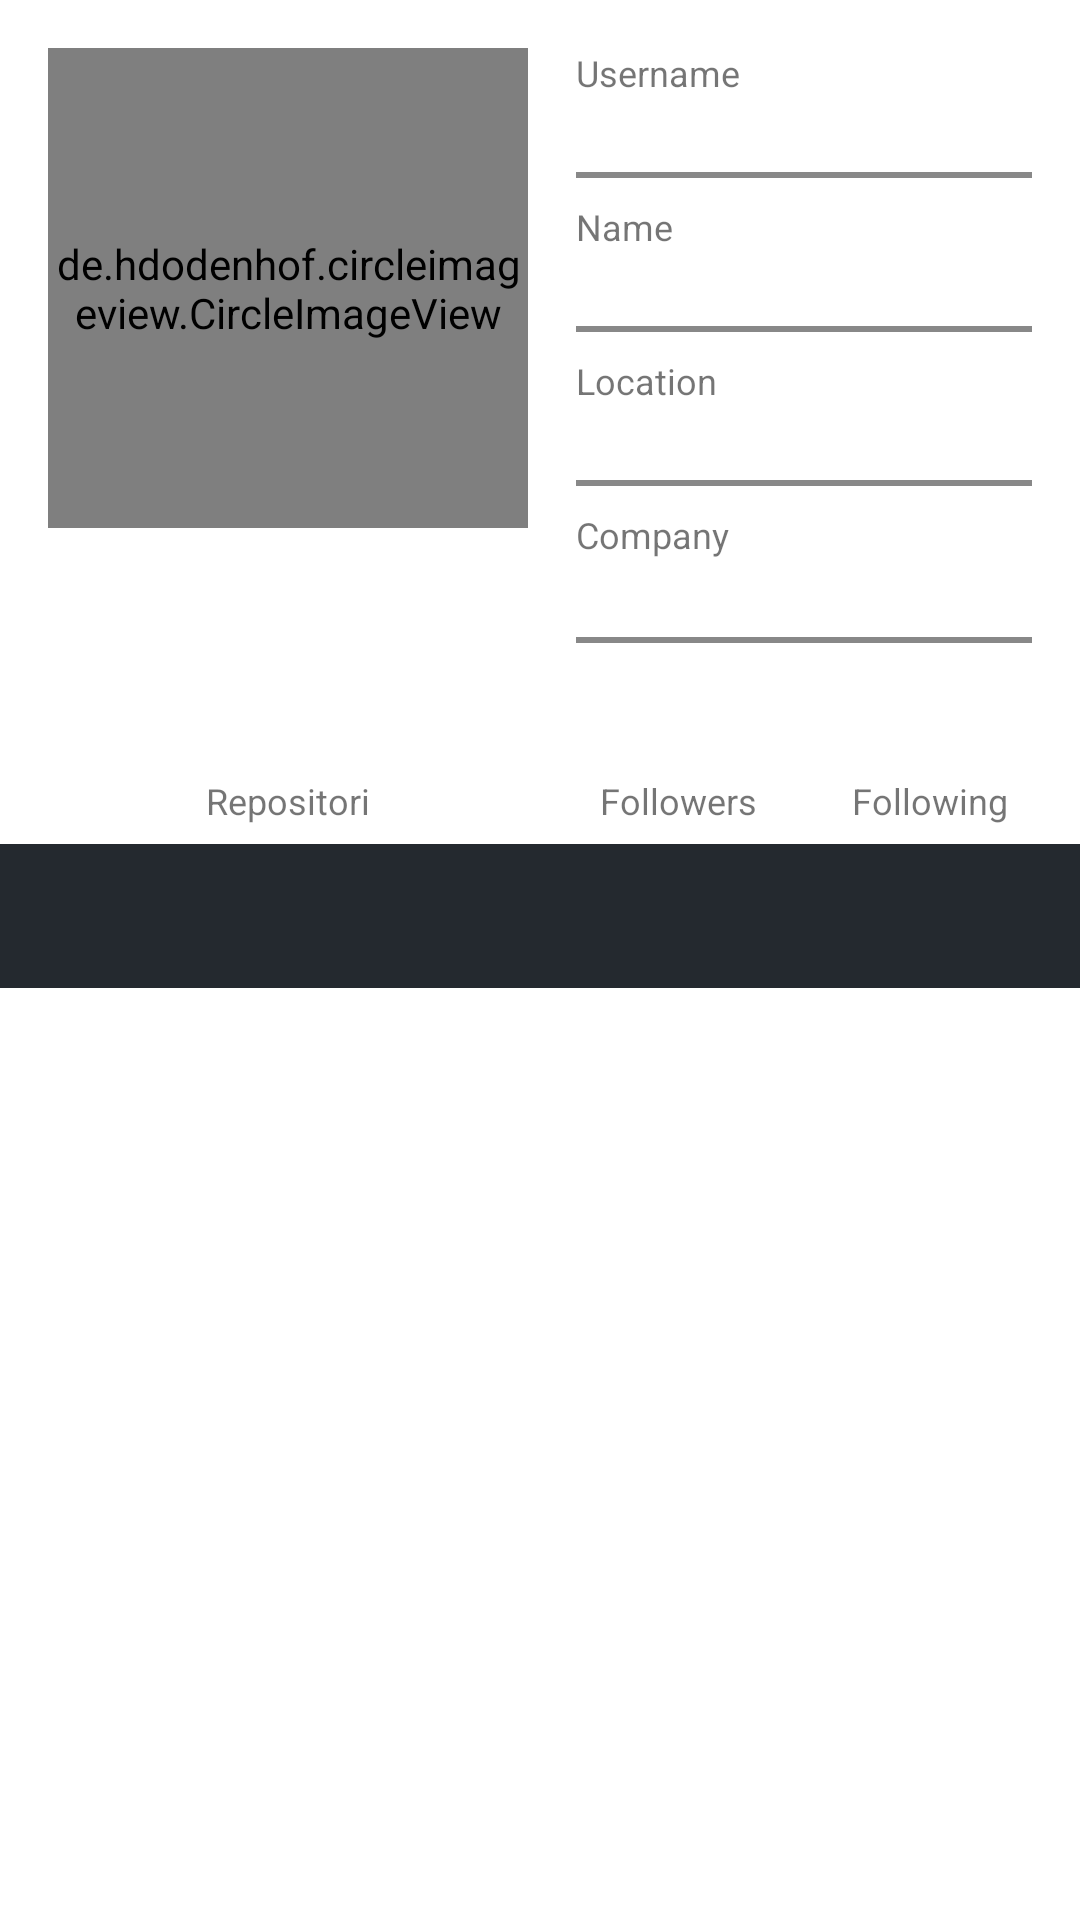

The Android layout XML behind this screen, and the referenced resources:
<!-- AndroidManifest.xml: application theme Theme.Submission2 -->
<!-- res/layout/activity_detail.xml -->
<?xml version="1.0" encoding="utf-8"?>
<androidx.constraintlayout.widget.ConstraintLayout xmlns:android="http://schemas.android.com/apk/res/android"
    xmlns:app="http://schemas.android.com/apk/res-auto"
    xmlns:tools="http://schemas.android.com/tools"
    android:layout_width="match_parent"
    android:layout_height="match_parent"
    tools:context=".ui.detail.DetailActivity">

    <de.hdodenhof.circleimageview.CircleImageView
        android:id="@+id/imageView"
        android:layout_width="160dp"
        android:layout_height="160dp"
        android:layout_marginStart="16dp"
        android:layout_marginTop="16dp"
        android:layout_marginEnd="8dp"
        android:layout_marginBottom="16dp"
        app:civ_border_color="#FF000000"
        app:civ_border_width="1dp"
        app:layout_constraintBottom_toTopOf="@+id/tv_detail_repo"
        app:layout_constraintEnd_toStartOf="@+id/tv_detail_login"
        app:layout_constraintStart_toStartOf="parent"
        app:layout_constraintTop_toTopOf="parent"
        tools:srcCompat="@tools:sample/avatars" />

    <TextView
        android:id="@+id/tv_label_login"
        style="@style/style_tv_label"
        android:text="@string/tv_label_login"
        app:layout_constraintBottom_toTopOf="@+id/tv_detail_login"
        app:layout_constraintEnd_toEndOf="parent"
        app:layout_constraintHorizontal_bias="0.0"
        app:layout_constraintStart_toStartOf="@+id/tv_detail_login"
        app:layout_constraintTop_toTopOf="@+id/imageView"
        app:layout_constraintVertical_bias="1.0" />

    <TextView
        android:id="@+id/tv_detail_login"
        style="@style/style_tv_detail"
        android:layout_marginStart="8dp"
        android:layout_marginEnd="16dp"
        android:background="@drawable/textline"
        app:layout_constraintBottom_toTopOf="@+id/tv_label_name"
        app:layout_constraintEnd_toEndOf="parent"
        app:layout_constraintStart_toEndOf="@+id/imageView"
        app:layout_constraintTop_toBottomOf="@+id/tv_label_login"
        tools:text="Login" />

    <TextView
        android:id="@+id/tv_label_name"
        style="@style/style_tv_label"
        android:layout_width="wrap_content"
        android:layout_height="wrap_content"
        android:layout_marginTop="8dp"
        android:text="@string/tv_label_name"
        app:layout_constraintBottom_toTopOf="@+id/tv_detail_name"
        app:layout_constraintEnd_toEndOf="parent"
        app:layout_constraintHorizontal_bias="0.0"
        app:layout_constraintStart_toStartOf="@+id/tv_detail_name"
        app:layout_constraintTop_toBottomOf="@+id/tv_detail_login" />

    <TextView
        android:id="@+id/tv_detail_name"
        style="@style/style_tv_detail"
        android:background="@drawable/textline"
        app:layout_constraintBottom_toTopOf="@+id/tv_label_location"
        app:layout_constraintEnd_toEndOf="@+id/tv_detail_login"
        app:layout_constraintHorizontal_bias="0.0"
        app:layout_constraintStart_toStartOf="@+id/tv_detail_login"
        app:layout_constraintTop_toBottomOf="@+id/tv_label_name"
        tools:text="Nama" />

    <TextView
        android:id="@+id/tv_label_location"
        style="@style/style_tv_label"
        android:layout_width="wrap_content"
        android:layout_height="wrap_content"
        android:layout_marginTop="8dp"
        android:text="@string/tv_label_location"
        app:layout_constraintBottom_toTopOf="@+id/tv_detail_location"
        app:layout_constraintEnd_toEndOf="parent"
        app:layout_constraintHorizontal_bias="0.0"
        app:layout_constraintStart_toStartOf="@+id/tv_detail_location"
        app:layout_constraintTop_toBottomOf="@+id/tv_detail_name" />

    <TextView
        android:id="@+id/tv_detail_location"
        style="@style/style_tv_detail"
        android:background="@drawable/textline"
        app:layout_constraintBottom_toTopOf="@+id/tv_label_company"
        app:layout_constraintEnd_toEndOf="@+id/tv_detail_name"
        app:layout_constraintStart_toStartOf="@+id/tv_detail_name"
        app:layout_constraintTop_toBottomOf="@+id/tv_label_location"
        tools:text="@string/tv_item_lokasi" />

    <TextView
        android:id="@+id/tv_label_company"
        style="@style/style_tv_label"
        android:layout_width="wrap_content"
        android:layout_height="wrap_content"
        android:layout_marginTop="8dp"
        android:layout_marginBottom="1dp"
        android:text="@string/tv_label_company"
        app:layout_constraintBottom_toTopOf="@+id/tv_detail_company"
        app:layout_constraintEnd_toEndOf="parent"
        app:layout_constraintHorizontal_bias="0.0"
        app:layout_constraintStart_toStartOf="@+id/tv_detail_company"
        app:layout_constraintTop_toBottomOf="@+id/tv_detail_location" />

    <TextView
        android:id="@+id/tv_detail_company"
        style="@style/style_tv_detail"
        android:background="@drawable/textline"
        app:layout_constraintBottom_toTopOf="@+id/tv_detail_followers"
        app:layout_constraintEnd_toEndOf="@+id/tv_detail_location"
        app:layout_constraintHorizontal_bias="0.0"
        app:layout_constraintStart_toStartOf="@+id/tv_detail_location"
        app:layout_constraintTop_toBottomOf="@+id/tv_label_company"
        tools:text="@string/tv_item_company" />

    <TextView
        android:id="@+id/tv_detail_repo"
        style="@style/style_tv_detailFollow"
        android:layout_marginTop="16dp"
        android:layout_marginBottom="8dp"
        app:layout_constraintBottom_toTopOf="@+id/tabs"
        app:layout_constraintEnd_toEndOf="@+id/imageView"
        app:layout_constraintStart_toStartOf="@+id/imageView"
        app:layout_constraintTop_toBottomOf="@+id/imageView"
        tools:text="@string/repository" />

    <TextView
        android:id="@+id/tv_label_repo"
        style="@style/style_tv_label"
        android:layout_width="wrap_content"
        android:layout_height="wrap_content"
        android:layout_marginBottom="5dp"
        android:text="@string/repository"
        app:layout_constraintBottom_toTopOf="@+id/tabs"
        app:layout_constraintEnd_toEndOf="@+id/tv_detail_repo"
        app:layout_constraintStart_toStartOf="@+id/tv_detail_repo"
        app:layout_constraintTop_toBottomOf="@+id/tv_detail_repo" />

    <TextView
        android:id="@+id/tv_detail_followers"
        style="@style/style_tv_detailFollow"
        android:layout_marginEnd="8dp"
        android:textAlignment="center"
        app:layout_constraintBottom_toBottomOf="@+id/tv_detail_repo"
        app:layout_constraintEnd_toStartOf="@+id/tv_detail_following"
        app:layout_constraintStart_toStartOf="@+id/tv_detail_company"
        app:layout_constraintTop_toBottomOf="@+id/tv_detail_company"
        tools:text="@string/followers" />

    <TextView
        android:id="@+id/tv_label_followers"
        style="@style/style_tv_label"
        android:layout_width="wrap_content"
        android:layout_height="wrap_content"
        android:layout_marginBottom="5dp"
        android:text="@string/followers"
        app:layout_constraintBottom_toTopOf="@+id/tabs"
        app:layout_constraintEnd_toEndOf="@+id/tv_detail_followers"
        app:layout_constraintStart_toStartOf="@+id/tv_detail_followers"
        app:layout_constraintTop_toBottomOf="@+id/tv_detail_followers" />

    <TextView
        android:id="@+id/tv_detail_following"
        style="@style/style_tv_detailFollow"
        android:layout_marginStart="8dp"
        app:layout_constraintBottom_toBottomOf="@+id/tv_detail_repo"
        app:layout_constraintEnd_toEndOf="@+id/tv_detail_company"
        app:layout_constraintHorizontal_bias="0.0"
        app:layout_constraintStart_toEndOf="@+id/tv_detail_followers"
        app:layout_constraintTop_toBottomOf="@+id/tv_detail_company"
        tools:text="@string/following" />

    <TextView
        android:id="@+id/tv_label_following"
        style="@style/style_tv_label"
        android:layout_width="wrap_content"
        android:layout_height="wrap_content"
        android:layout_marginBottom="5dp"
        android:text="@string/following"
        app:layout_constraintBottom_toTopOf="@+id/tabs"
        app:layout_constraintEnd_toEndOf="@+id/tv_detail_following"
        app:layout_constraintStart_toStartOf="@+id/tv_detail_following"
        app:layout_constraintTop_toBottomOf="@+id/tv_detail_following" />

    <com.google.android.material.tabs.TabLayout
        android:id="@+id/tabs"
        android:layout_width="match_parent"
        android:layout_height="wrap_content"
        android:layout_marginTop="16dp"
        android:background="?attr/colorPrimary"
        app:layout_constraintBottom_toTopOf="@+id/view_pager"
        app:layout_constraintEnd_toEndOf="parent"
        app:layout_constraintHorizontal_bias="0.531"
        app:layout_constraintStart_toStartOf="parent"
        app:layout_constraintTop_toBottomOf="@+id/tv_detail_repo"
        app:tabIndicatorColor="@color/orange1"
        app:tabTextColor="@android:color/white" />

    <androidx.viewpager2.widget.ViewPager2
        android:id="@+id/view_pager"
        android:layout_width="0dp"
        android:layout_height="0dp"
        app:layout_constraintBottom_toBottomOf="parent"
        app:layout_constraintEnd_toEndOf="parent"
        app:layout_constraintStart_toStartOf="parent"
        app:layout_constraintTop_toBottomOf="@+id/tabs" />

</androidx.constraintlayout.widget.ConstraintLayout>
<!-- resources referenced by this layout -->
<resources>
  <color name="orange1">#fd8c73</color>
  <!-- drawable textline (drawable) -->
  <?xml version="1.0" encoding="utf-8"?>
  <layer-list xmlns:android="http://schemas.android.com/apk/res/android">
  
      <item
          android:left="-4dp"
          android:right="-4dp"
          android:top="-4dp">
          <shape android:shape="rectangle">
              <solid android:color="@android:color/transparent" />
  
              <stroke
                  android:width="2dp"
                  android:color="#FF888888" />
          </shape>
      </item>
  
  </layer-list>
  <string name="followers">Followers</string>
  <string name="following">Following</string>
  <string name="repository">Repositori</string>
  <string name="tv_item_company">Company</string>
  <string name="tv_item_lokasi">Lokasi</string>
  <string name="tv_label_company">Company</string>
  <string name="tv_label_location">Location</string>
  <string name="tv_label_login">Username</string>
  <string name="tv_label_name">Name</string>
  <style name="style_tv_detail">
          <item name="android:layout_width">0dp</item>
          <item name="android:layout_height">wrap_content</item>
          <item name="android:fontFamily">@font/roboto</item>
          <item name="android:textSize">20sp</item>
          <item name="android:textColor">@color/black1</item>
      </style>
  <style name="style_tv_detailFollow">
          <item name="android:layout_width">0dp</item>
          <item name="android:layout_height">wrap_content</item>
          <item name="android:layout_marginTop">16dp</item>
          <item name="android:fontFamily">@font/roboto</item>
          <item name="android:textSize">20sp</item>
          <item name="android:textAlignment">center</item>
          <item name="android:textColor">@color/black1</item>
      </style>
  <style name="style_tv_label">
          <item name="android:layout_width">wrap_content</item>
          <item name="android:layout_height">wrap_content</item>
          <item name="android:textSize">12sp</item>
      </style>
  <style name="Theme.Submission2" parent="Theme.MaterialComponents.DayNight.DarkActionBar">
          
          <item name="colorPrimary">@color/black2</item>
          <item name="colorPrimaryVariant">@color/gray</item>
          <item name="colorOnPrimary">@color/white</item>
          
          <item name="colorSecondary">@color/teal_200</item>
          <item name="colorSecondaryVariant">@color/teal_700</item>
          <item name="colorOnSecondary">@color/black1</item>
          
          <item name="android:statusBarColor" tools:targetApi="l">?attr/colorPrimaryVariant</item>
          
      </style>
  <color name="black1">#FF000000</color>
  <color name="black2">#24292f</color>
  <color name="gray">#161b22</color>
  <color name="white">#FFFFFFFF</color>
  <color name="teal_200">#FF03DAC5</color>
  <color name="teal_700">#FF018786</color>
</resources>
